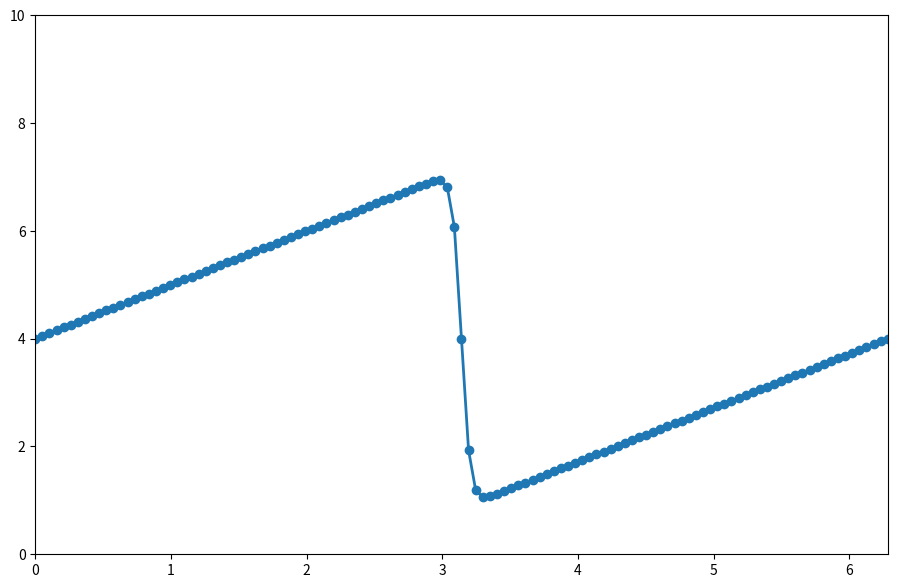
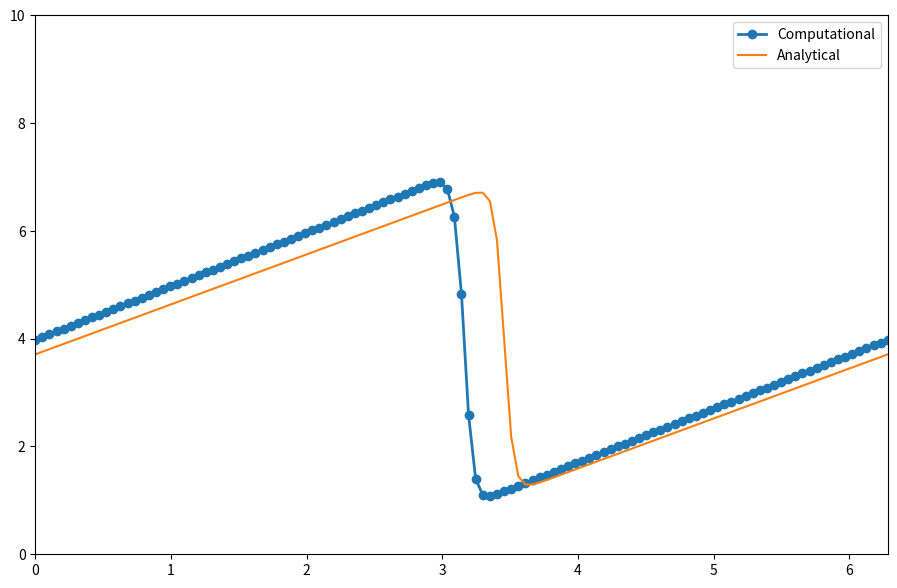
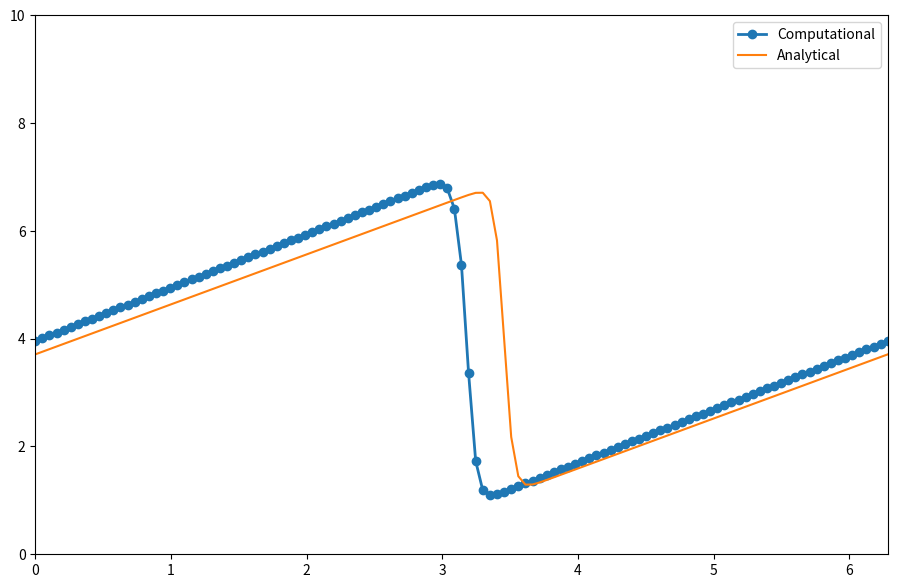
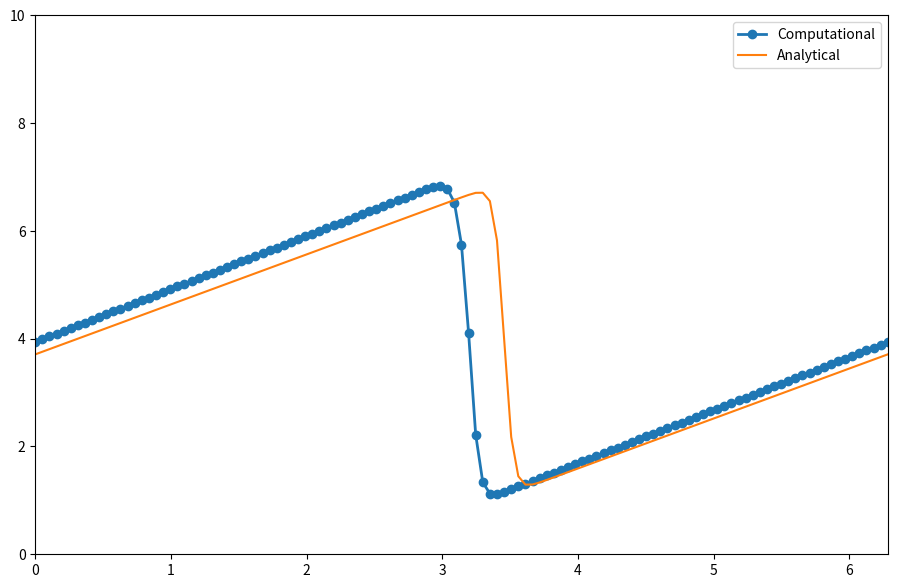
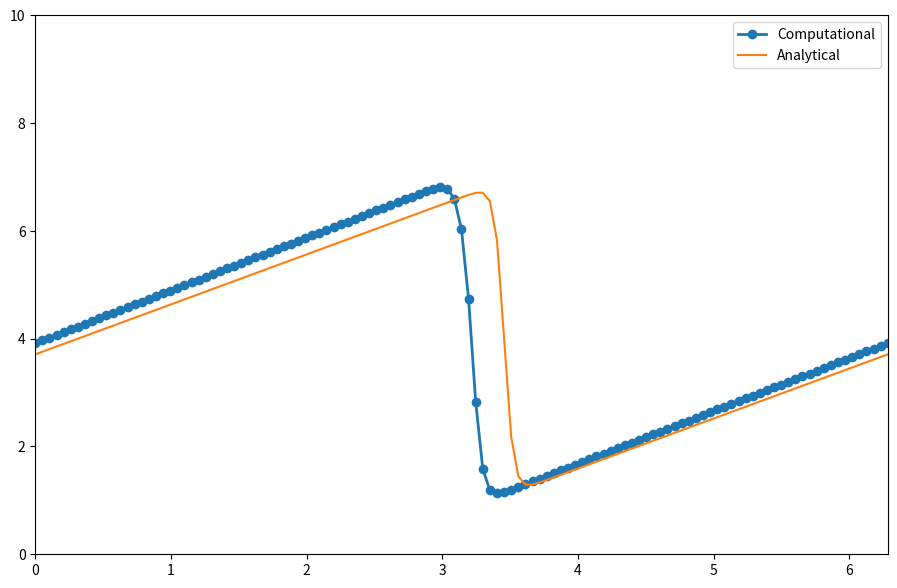
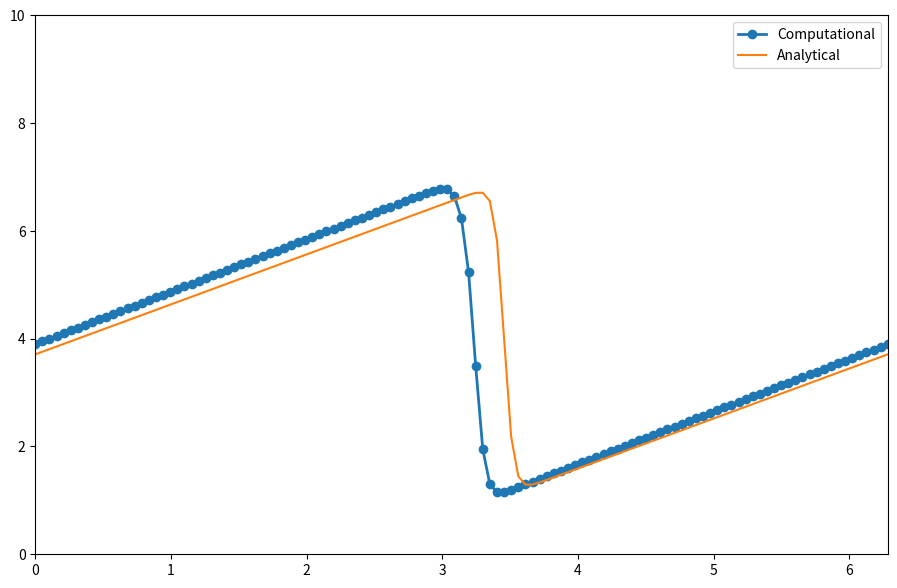
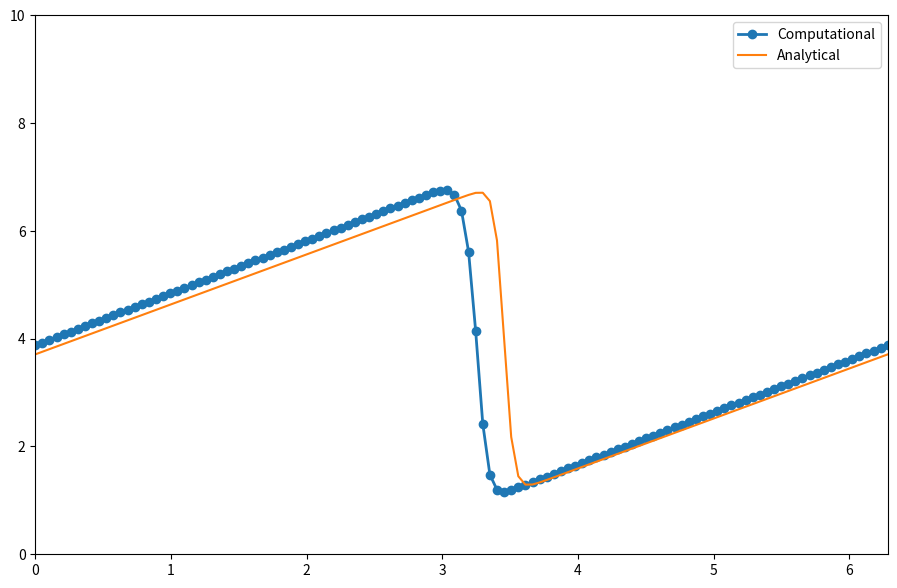
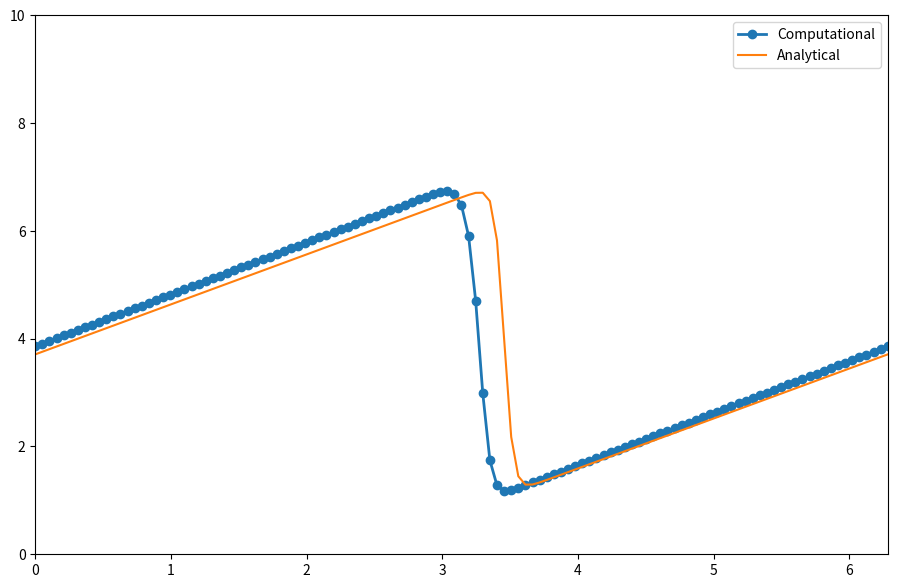
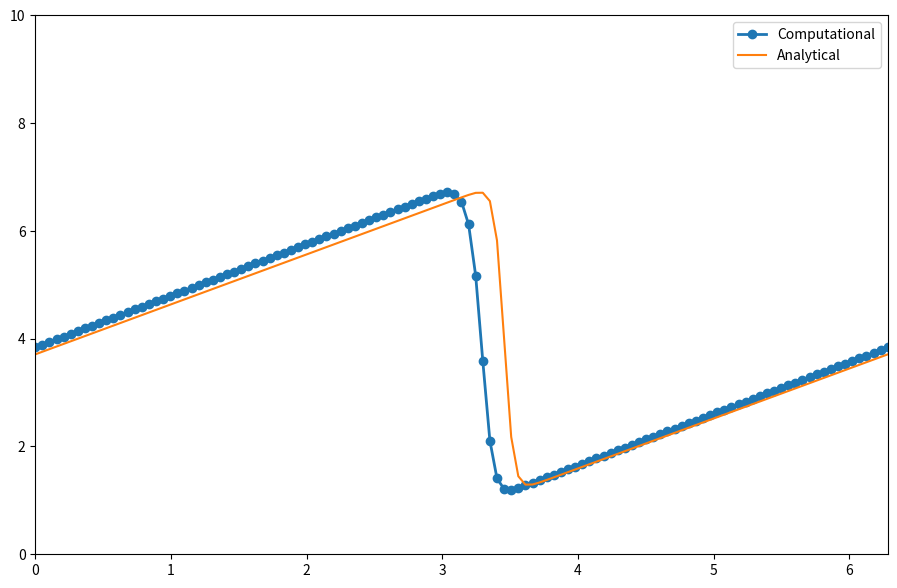
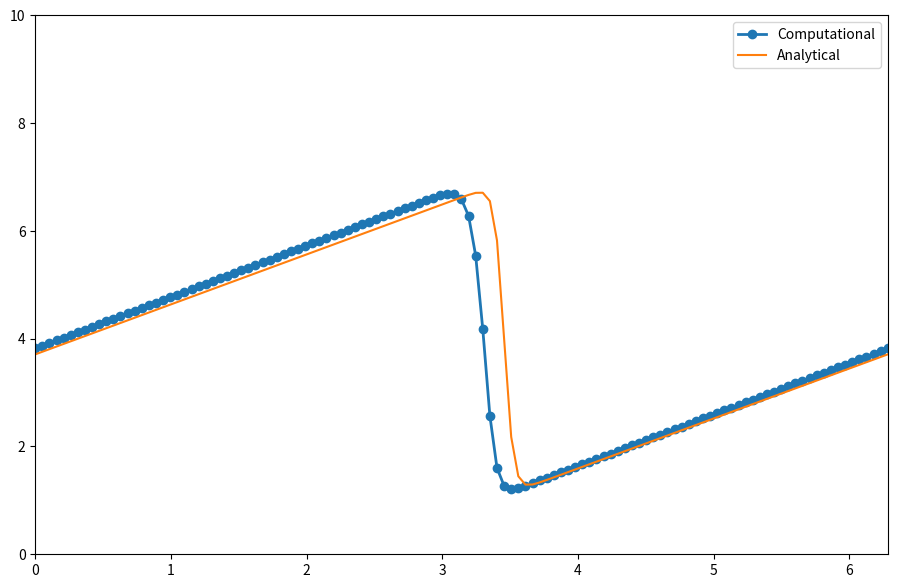
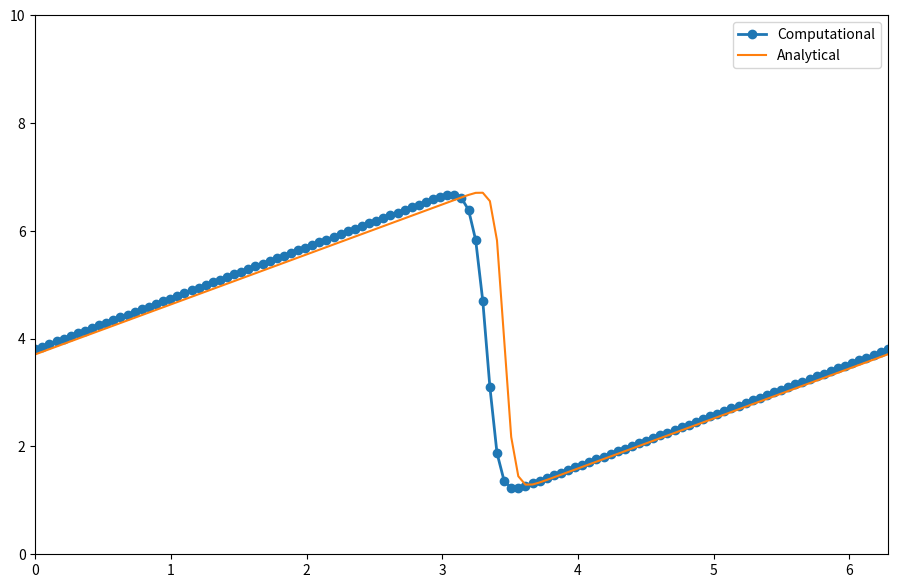
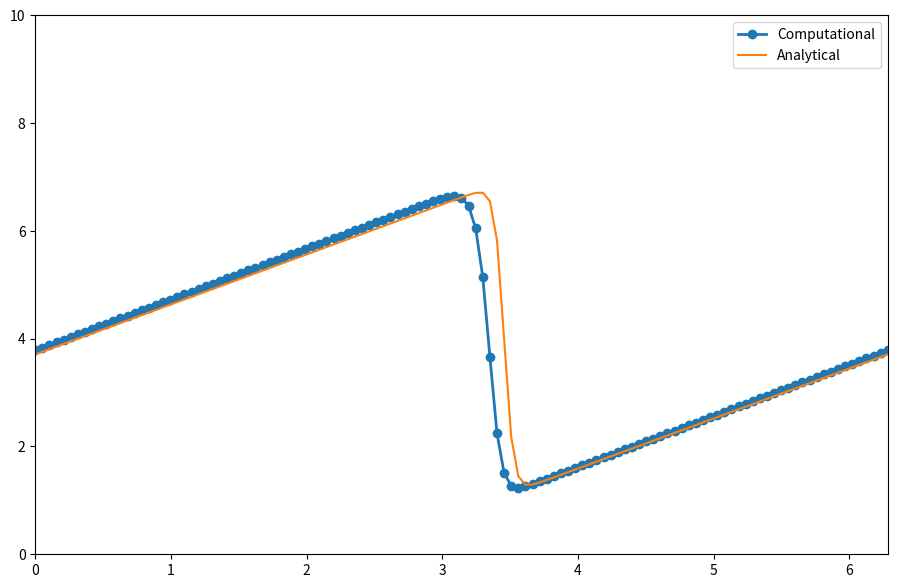
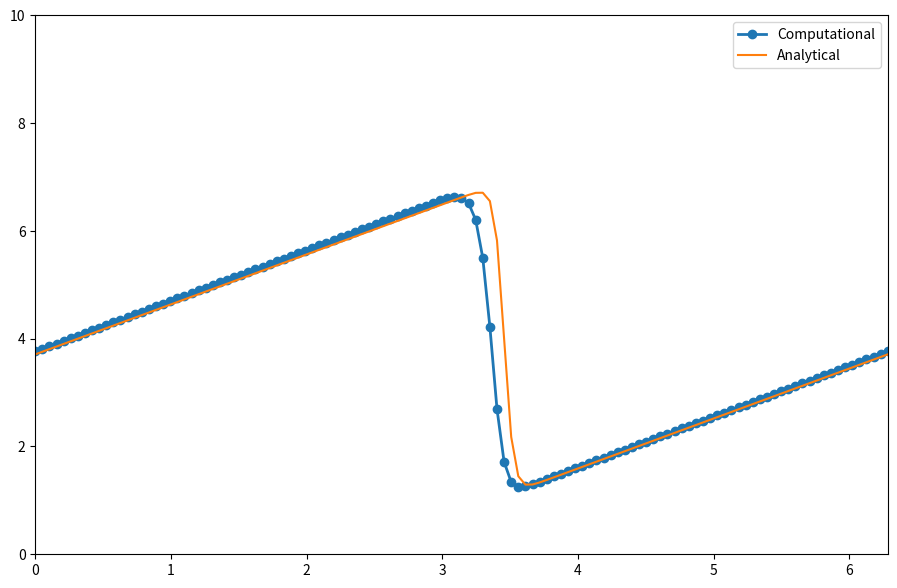
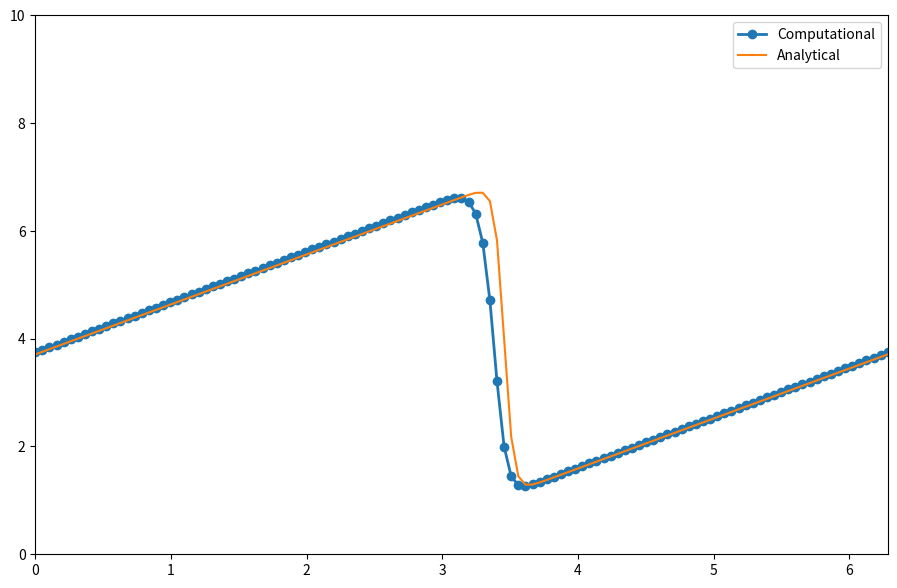
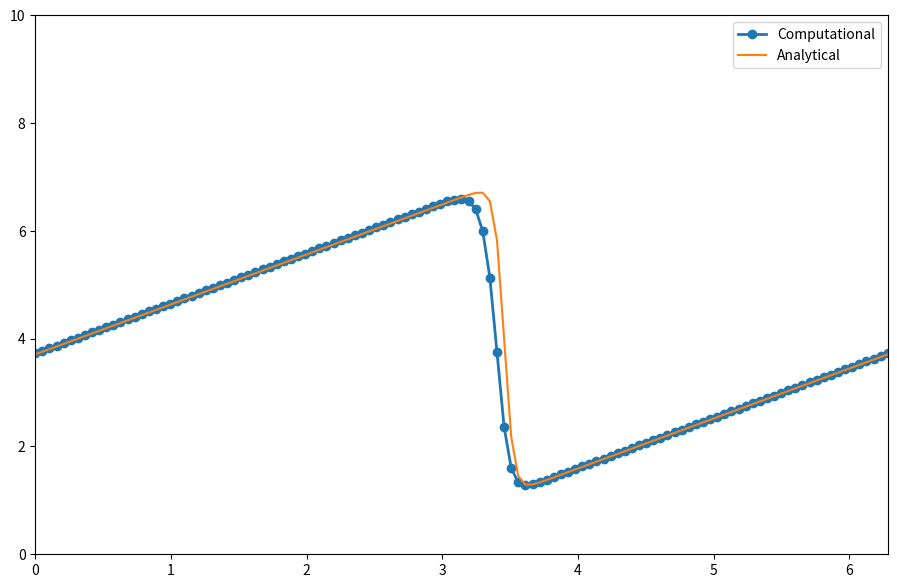
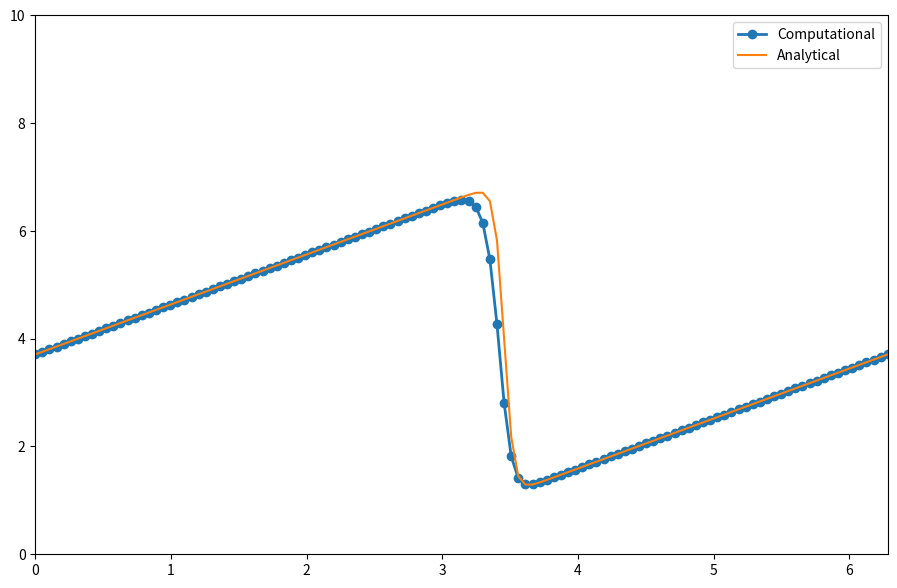

Generate these figures, in order, with matplotlib:
#!/usr/bin/env python3
# -*- coding: utf-8 -*-
"""
Created on Wed May 13 11:45:49 2024

@author: karasu
"""

########## 12 Steps to Navıer-Stokes - Step 4: Burgers' eq. 1D ##########

# The one-dimensional Burgers' equation - Forward difference in time and Backwards difference in time for the first derivative in space  . 
# central difference for the diffusion term (istoropic diffusion)

import numpy
import sympy
from sympy import init_printing
from sympy.utilities.lambdify import lambdify
from matplotlib import pyplot

### Analytical Solution
x, nu, t = sympy.symbols('x nu t')
phi = (sympy.exp(-(x - 4 * t)**2 / (4 * nu * (t + 1))) +
       sympy.exp(-(x - 4 * t - 2 * numpy.pi)**2 / (4 * nu * (t + 1))))

phiprime = phi.diff(x)
u = -2 * nu * (phiprime / phi) + 4
ufunc = lambdify((t, x, nu), u)

### Variable declarations - Numerical Solution Input time and local spacing
# nx = 101
# nt = 500
# nu = .07

nx = 121
nt = 15  #changing number of time steps, as we are closer to 1 computational approach is closer to analytical solution
nu = .1
dx = 2 * numpy.pi / (nx - 1) # length of the nodes and local spacing

dt = dx * nu # time step depending on local spacing - decent time step insurence due to CFL Condition

# Initialization

x = numpy.linspace(0, 2 * numpy.pi, nx)
un = numpy.empty(nx)
t = 0

#initial wave function solution
u = numpy.asarray([ufunc(t, x0, nu) for x0 in x])

# Plot of the initial analztical function

pyplot.figure(figsize=(11, 7), dpi=100)
pyplot.plot(x, u, marker='o', lw=2)
pyplot.xlim([0, 2 * numpy.pi])
pyplot.ylim([0, 10]);

### Numerical calculation
for n in range(nt):
    un = u.copy()
    for i in range(1, nx-1):
        u[i] = un[i] - un[i] * dt / dx *(un[i] - un[i-1]) + nu * dt / dx**2 *\
                (un[i+1] - 2 * un[i] + un[i-1])
    u[0] = un[0] - un[0] * dt / dx * (un[0] - un[-2]) + nu * dt / dx**2 *\
                (un[1] - 2 * un[0] + un[-2])
    u[-1] = u[0] # periodic B.C - last point in your wave equals to first point in space
# which means if the wave propagetes the last point will come as the first point for the calculation        
    u_analytical = numpy.asarray([ufunc(nt * dt, xi, nu) for xi in x])

### Plotting
    pyplot.figure(figsize=(11, 7), dpi=100)
    pyplot.plot(x,u, marker='o', lw=2, label='Computational')
    pyplot.plot(x, u_analytical, label='Analytical')
    pyplot.xlim([0, 2 * numpy.pi])
    pyplot.ylim([0, 10])
    pyplot.legend();

pyplot.show()
